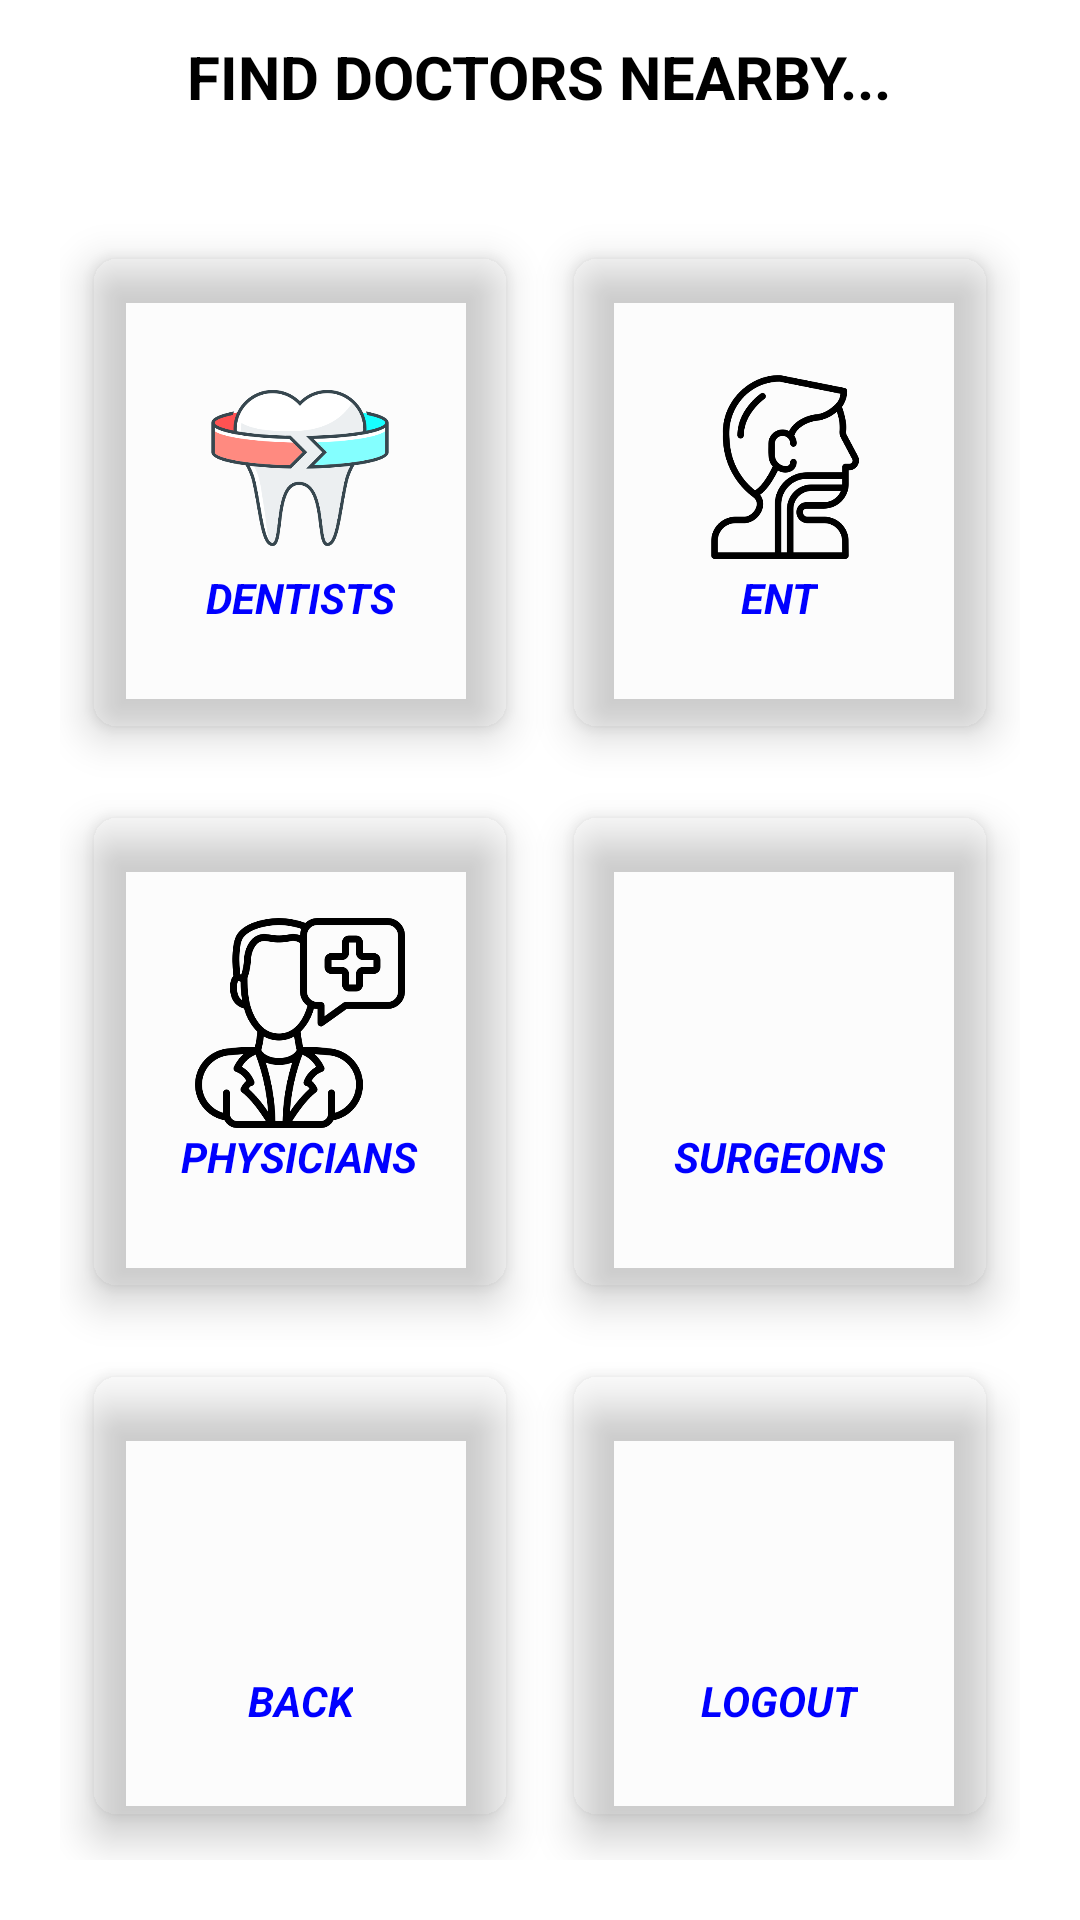

Layout XML and referenced resources for this Android screen:
<!-- AndroidManifest.xml: application theme Theme.HealthCareApplication -->
<!-- res/layout/activity_find_doctor.xml -->
<?xml version="1.0" encoding="utf-8"?>
<RelativeLayout xmlns:android="http://schemas.android.com/apk/res/android"
    xmlns:app="http://schemas.android.com/apk/res-auto"
    xmlns:tools="http://schemas.android.com/tools"
    android:layout_width="match_parent"
    android:layout_height="match_parent"
    tools:context=".FindDoctorActivity">

    <TextView
        android:id="@+id/txtFindDoctorTitle"
        android:layout_width="wrap_content"
        android:layout_height="wrap_content"
        android:layout_centerHorizontal="true"
        android:layout_marginStart="12dp"
        android:layout_marginTop="12dp"
        android:layout_marginEnd="12dp"
        android:layout_marginBottom="12dp"
        android:text="@string/find_doctors_nearby_key"
        android:textColor="@color/black"
        android:textSize="20sp"
        android:textStyle="bold" />

    <GridLayout
        android:layout_width="match_parent"
        android:layout_height="match_parent"
        android:layout_below="@id/txtFindDoctorTitle"
        android:layout_margin="20dp"
        android:columnCount="2"
        android:rowCount="3">

        <androidx.cardview.widget.CardView
            android:id="@+id/cardFindDentists"
            android:layout_width="wrap_content"
            android:layout_height="wrap_content"
            android:layout_row="0"
            android:layout_rowWeight="1"
            android:layout_column="0"
            android:layout_columnWeight="1"
            android:layout_gravity="fill"
            app:cardBackgroundColor="@color/cardview_shadow_end_color"
            app:cardCornerRadius="8dp"
            app:cardElevation="8dp"
            app:cardUseCompatPadding="true">
            <LinearLayout
                android:layout_width="wrap_content"
                android:layout_height="wrap_content"
                android:layout_gravity="center_vertical|center_horizontal"
                android:gravity="center"
                android:orientation="vertical">
                <ImageView
                    android:layout_width="100dp"
                    android:layout_height="70dp"
                    android:src="@drawable/dental"/>
                <TextView
                    android:layout_width="wrap_content"
                    android:layout_height="wrap_content"
                    android:text="@string/dentists_key"
                    android:textAlignment="center"
                    android:textColor="@color/blue"
                    android:textStyle="italic|bold"/>
            </LinearLayout>

        </androidx.cardview.widget.CardView>

        <androidx.cardview.widget.CardView
            android:id="@+id/cardFindENT"
            android:layout_width="wrap_content"
            android:layout_height="wrap_content"
            android:layout_row="0"
            android:layout_rowWeight="1"
            android:layout_column="1"
            android:layout_columnWeight="1"
            android:layout_gravity="fill"
            app:cardBackgroundColor="@color/cardview_shadow_end_color"
            app:cardCornerRadius="8dp"
            app:cardElevation="8dp"
            app:cardUseCompatPadding="true">
            <LinearLayout
                android:layout_width="wrap_content"
                android:layout_height="wrap_content"
                android:layout_gravity="center_vertical|center_horizontal"
                android:gravity="center"
                android:orientation="vertical">
                <ImageView
                    android:layout_width="100dp"
                    android:layout_height="70dp"
                    android:src="@drawable/esophagus"/>
                <TextView
                    android:layout_width="wrap_content"
                    android:layout_height="wrap_content"
                    android:text="@string/ent_key"
                    android:textAlignment="center"
                    android:textColor="@color/blue"
                    android:textStyle="italic|bold"/>
            </LinearLayout>

        </androidx.cardview.widget.CardView>

        <androidx.cardview.widget.CardView
            android:id="@+id/cardFindPhysicians"
            android:layout_width="wrap_content"
            android:layout_height="wrap_content"
            android:layout_row="1"
            android:layout_rowWeight="1"
            android:layout_column="0"
            android:layout_columnWeight="1"
            android:layout_gravity="fill"
            app:cardBackgroundColor="@color/cardview_shadow_end_color"
            app:cardCornerRadius="8dp"
            app:cardElevation="8dp"
            app:cardUseCompatPadding="true">
            <LinearLayout
                android:layout_width="wrap_content"
                android:layout_height="wrap_content"
                android:layout_gravity="center_vertical|center_horizontal"
                android:gravity="center"
                android:orientation="vertical">
                <ImageView
                    android:layout_width="100dp"
                    android:layout_height="70dp"
                    android:src="@drawable/therapist"/>
                <TextView
                    android:layout_width="wrap_content"
                    android:layout_height="wrap_content"
                    android:text="@string/physician_key"
                    android:textAlignment="center"
                    android:textColor="@color/blue"
                    android:textStyle="italic|bold"/>
            </LinearLayout>

        </androidx.cardview.widget.CardView>

        <androidx.cardview.widget.CardView
            android:id="@+id/cardFindSurgeons"
            android:layout_width="wrap_content"
            android:layout_height="wrap_content"
            android:layout_row="1"
            android:layout_rowWeight="1"
            android:layout_column="1"
            android:layout_columnWeight="1"
            android:layout_gravity="fill"
            app:cardBackgroundColor="@color/cardview_shadow_end_color"
            app:cardCornerRadius="8dp"
            app:cardElevation="8dp"
            app:cardUseCompatPadding="true">
            <LinearLayout
                android:layout_width="wrap_content"
                android:layout_height="wrap_content"
                android:layout_gravity="center_vertical|center_horizontal"
                android:gravity="center"
                android:orientation="vertical">
                <ImageView
                    android:layout_width="100dp"
                    android:layout_height="70dp"
                    android:src="@drawable/surgeon"/>
                <TextView
                    android:layout_width="wrap_content"
                    android:layout_height="wrap_content"
                    android:text="@string/surgeons_key"
                    android:textAlignment="center"
                    android:textColor="@color/blue"
                    android:textStyle="italic|bold"/>
            </LinearLayout>

        </androidx.cardview.widget.CardView>

        <androidx.cardview.widget.CardView
            android:id="@+id/cardBack"
            android:layout_width="wrap_content"
            android:layout_height="108dp"
            android:layout_row="2"
            android:layout_rowWeight="1"
            android:layout_column="0"
            android:layout_columnWeight="1"
            android:layout_gravity="fill"
            app:cardBackgroundColor="@color/cardview_shadow_end_color"
            app:cardCornerRadius="8dp"
            app:cardElevation="8dp"
            app:cardUseCompatPadding="true">

            <LinearLayout
                android:layout_width="wrap_content"
                android:layout_height="wrap_content"
                android:layout_gravity="center_vertical|center_horizontal"
                android:gravity="center"
                android:orientation="vertical">

                <ImageView
                    android:layout_width="100dp"
                    android:layout_height="70dp"
                    android:src="@drawable/home" />

                <TextView
                    android:layout_width="wrap_content"
                    android:layout_height="wrap_content"
                    android:text="@string/back_key"
                    android:textAlignment="center"
                    android:textColor="@color/blue"
                    android:textStyle="italic|bold" />
            </LinearLayout>

        </androidx.cardview.widget.CardView>

        <androidx.cardview.widget.CardView
            android:id="@+id/cardLogout"
            android:layout_width="wrap_content"
            android:layout_height="108dp"
            android:layout_row="2"
            android:layout_rowWeight="1"
            android:layout_column="1"
            android:layout_columnWeight="1"
            android:layout_gravity="fill"
            app:cardBackgroundColor="@color/cardview_shadow_end_color"
            app:cardCornerRadius="8dp"
            app:cardElevation="8dp"
            app:cardUseCompatPadding="true">

            <LinearLayout
                android:layout_width="wrap_content"
                android:layout_height="wrap_content"
                android:layout_gravity="center_vertical|center_horizontal"
                android:gravity="center"
                android:orientation="vertical">

                <ImageView
                    android:layout_width="100dp"
                    android:layout_height="70dp"
                    android:src="@drawable/info" />

                <TextView
                    android:layout_width="wrap_content"
                    android:layout_height="wrap_content"
                    android:text="@string/logout_key"
                    android:textAlignment="center"
                    android:textColor="@color/blue"
                    android:textStyle="italic|bold" />
            </LinearLayout>

        </androidx.cardview.widget.CardView>

    </GridLayout>

</RelativeLayout>
<!-- resources referenced by this layout -->
<resources>
  <color name="black">#FF000000</color>
  <color name="blue">#0000FF</color>
  <!-- drawable dental: png bitmap (drawable, 31141 bytes) -->
  <!-- drawable esophagus: png bitmap (drawable, 17345 bytes) -->
  <!-- drawable therapist: png bitmap (drawable, 24108 bytes) -->
  <string name="back_key">BACK</string>
  <string name="dentists_key">DENTISTS</string>
  <string name="ent_key">ENT</string>
  <string name="find_doctors_nearby_key">FIND DOCTORS NEARBY...</string>
  <string name="logout_key">LOGOUT</string>
  <string name="physician_key">PHYSICIANS</string>
  <string name="surgeons_key">SURGEONS</string>
  <style name="Theme.HealthCareApplication" parent="Theme.MaterialComponents.DayNight.NoActionBar">
          
          <item name="colorPrimary">@color/purple_500</item>
          <item name="colorPrimaryVariant">@color/purple_700</item>
          <item name="colorOnPrimary">@color/white</item>
          
          <item name="colorSecondary">@color/teal_200</item>
          <item name="colorSecondaryVariant">@color/teal_700</item>
          <item name="colorOnSecondary">@color/black</item>
          
          <item name="android:statusBarColor" tools:targetApi="l">?attr/colorPrimaryVariant</item>
          
      </style>
  <color name="purple_500">#FF6200EE</color>
  <color name="purple_700">#FF3700B3</color>
  <color name="white">#FFFFFFFF</color>
  <color name="teal_200">#FF03DAC5</color>
  <color name="teal_700">#FF018786</color>
</resources>
